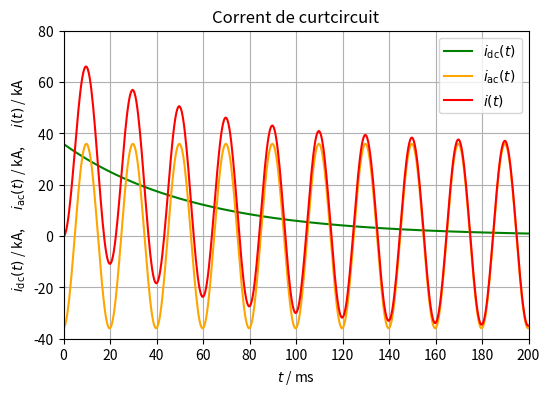

The script that saved this image:
import numpy as np
import matplotlib.pyplot as plt

f = 50    # Hz
U = 400   # V
φ = 0     # rad
R = 9e-4  # Ω
L = 5e-5  # H

ω = 2*np.pi*f  # rad/s
α = φ - np.arctan2(ω*L, R)  # rad
I_sim = U/np.hypot(R, ω*L)  # A
I_asim_pic = 2*np.sqrt(2)*I_sim  # A
I_asim = np.sqrt(3)*I_sim  # A

print(f'Intensitat simètrica eficaç = {I_sim:.4f} A\n')
print(f'Intensitat asimètrica de pic = {I_asim_pic/1000:.1f} kA\n')
print(f'Intensitat asimètrica eficaç = {I_asim/1000:.1f} kA')

def i_RL_ac(t):
    return np.sqrt(2)*I_sim*np.sin(ω*t + α)

def i_RL_dc(t):
    return -np.sqrt(2)*I_sim*np.sin(α)*np.exp(-t*R/L)

t = np.linspace(0, 200, 500)  # ms
i_ac = i_RL_ac(t/1000)/1000  # kA
i_dc = i_RL_dc(t/1000)/1000  # kA

fig, ax = plt.subplots(figsize=(6, 4))
ax.set_xlim(0, 200)
ax.set_xticks(np.arange(0, 201, 20))
ax.set_ylim(-40, 80)
yticks = np.arange(-40, 81, 20)
ax.set_yticks(yticks, [f'{tick: }' for tick in yticks])
ax.grid()
ax.set_title('Corrent de curtcircuit')
ax.set_ylabel(r'$i_{\mathrm{dc}}(t)$ / kA,      $i_{\mathrm{ac}}(t)$ / kA,      $i(t)$ / kA')
ax.set_xlabel(r'$t$ / ms')
ax.plot(t, i_dc, 'green', label=r'$i_{\mathrm{dc}}(t)$')
ax.plot(t, i_ac, 'orange', label=r'$i_{\mathrm{ac}}(t)$')
ax.plot(t, i_ac + i_dc, 'red', label=r'$i(t)$')
ax.legend(loc='best')
plt.show()
